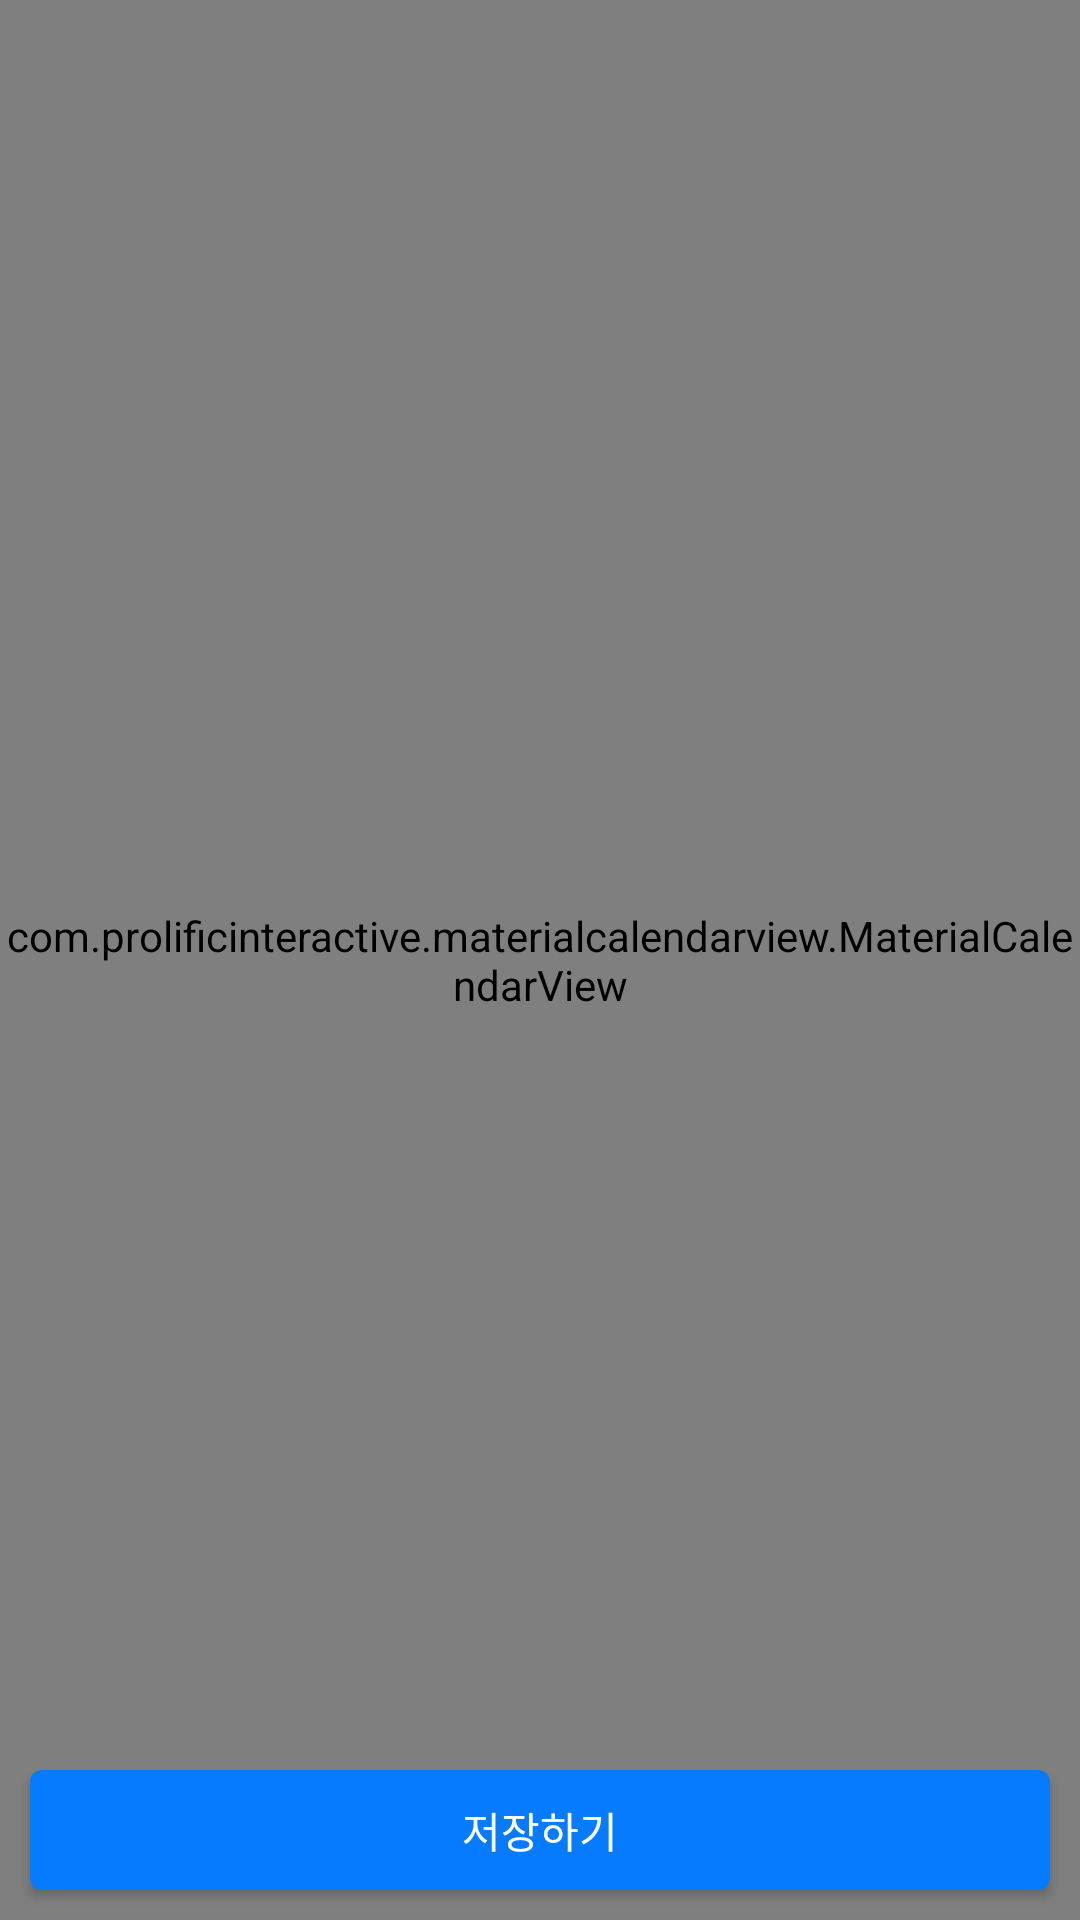

Reconstruct the res/layout file that produces this screen, plus the resources it refers to.
<!-- AndroidManifest.xml: application theme Theme.YackConsumer -->
<!-- res/layout/calender_open.xml -->
<?xml version="1.0" encoding="utf-8"?>
<LinearLayout xmlns:android="http://schemas.android.com/apk/res/android"
    android:layout_width="match_parent"
    android:layout_height="match_parent"
    xmlns:app="http://schemas.android.com/apk/res-auto"
    android:orientation="vertical">

    <RelativeLayout
        android:layout_width="match_parent"
        android:layout_height="match_parent">

        <com.prolificinteractive.materialcalendarview.MaterialCalendarView
            android:id="@+id/calendar"
            android:layout_width="match_parent"
            android:layout_height="match_parent"
            app:mcv_selectionColor="@color/basic"
            app:mcv_selectionMode="range"

            />

        <Button
            android:id="@+id/bt_save"
            android:layout_width="match_parent"
            android:layout_height="40dp"
            android:layout_alignParentBottom="true"
            android:layout_marginBottom="10dp"
            android:layout_marginLeft="10dp"
            android:layout_marginRight="10dp"
            android:background="@drawable/background_login_button_b"
            android:fontFamily="@font/neb"
            android:text="저장하기"
            android:textColor="@color/white"
            android:textSize="14sp" />

    </RelativeLayout>

</LinearLayout>
<!-- resources referenced by this layout -->
<resources>
  <color name="basic">#067bfe</color>
  <color name="white">#FFFFFFFF</color>
  <!-- drawable background_login_button_b (drawable) -->
  <?xml version="1.0" encoding="utf-8"?>
  <layer-list xmlns:android="http://schemas.android.com/apk/res/android">
  
  
  
      <item>
          <shape>
              <solid android:color="#067bfe"/>
              <corners android:radius="4dp"/>
          </shape>
      </item>
  </layer-list>
  <style name="Theme.YackConsumer" parent="Theme.AppCompat.Light.NoActionBar">
          
          <item name="colorPrimary">#ffdbdbdb</item>
          <item name="colorPrimaryVariant">@color/purple_700</item>
          <item name="colorOnPrimary">@color/white</item>
          
          <item name="colorSecondary">@color/purple_700</item>
          <item name="colorSecondaryVariant">@color/purple_700</item>
          <item name="colorOnSecondary">@color/black</item>
          
          <item name="android:statusBarColor" tools:targetApi="l">?attr/colorPrimaryVariant</item>
          
      </style>
  <color name="purple_700">#ff067bfe</color>
  <color name="black">#FF000000</color>
</resources>
